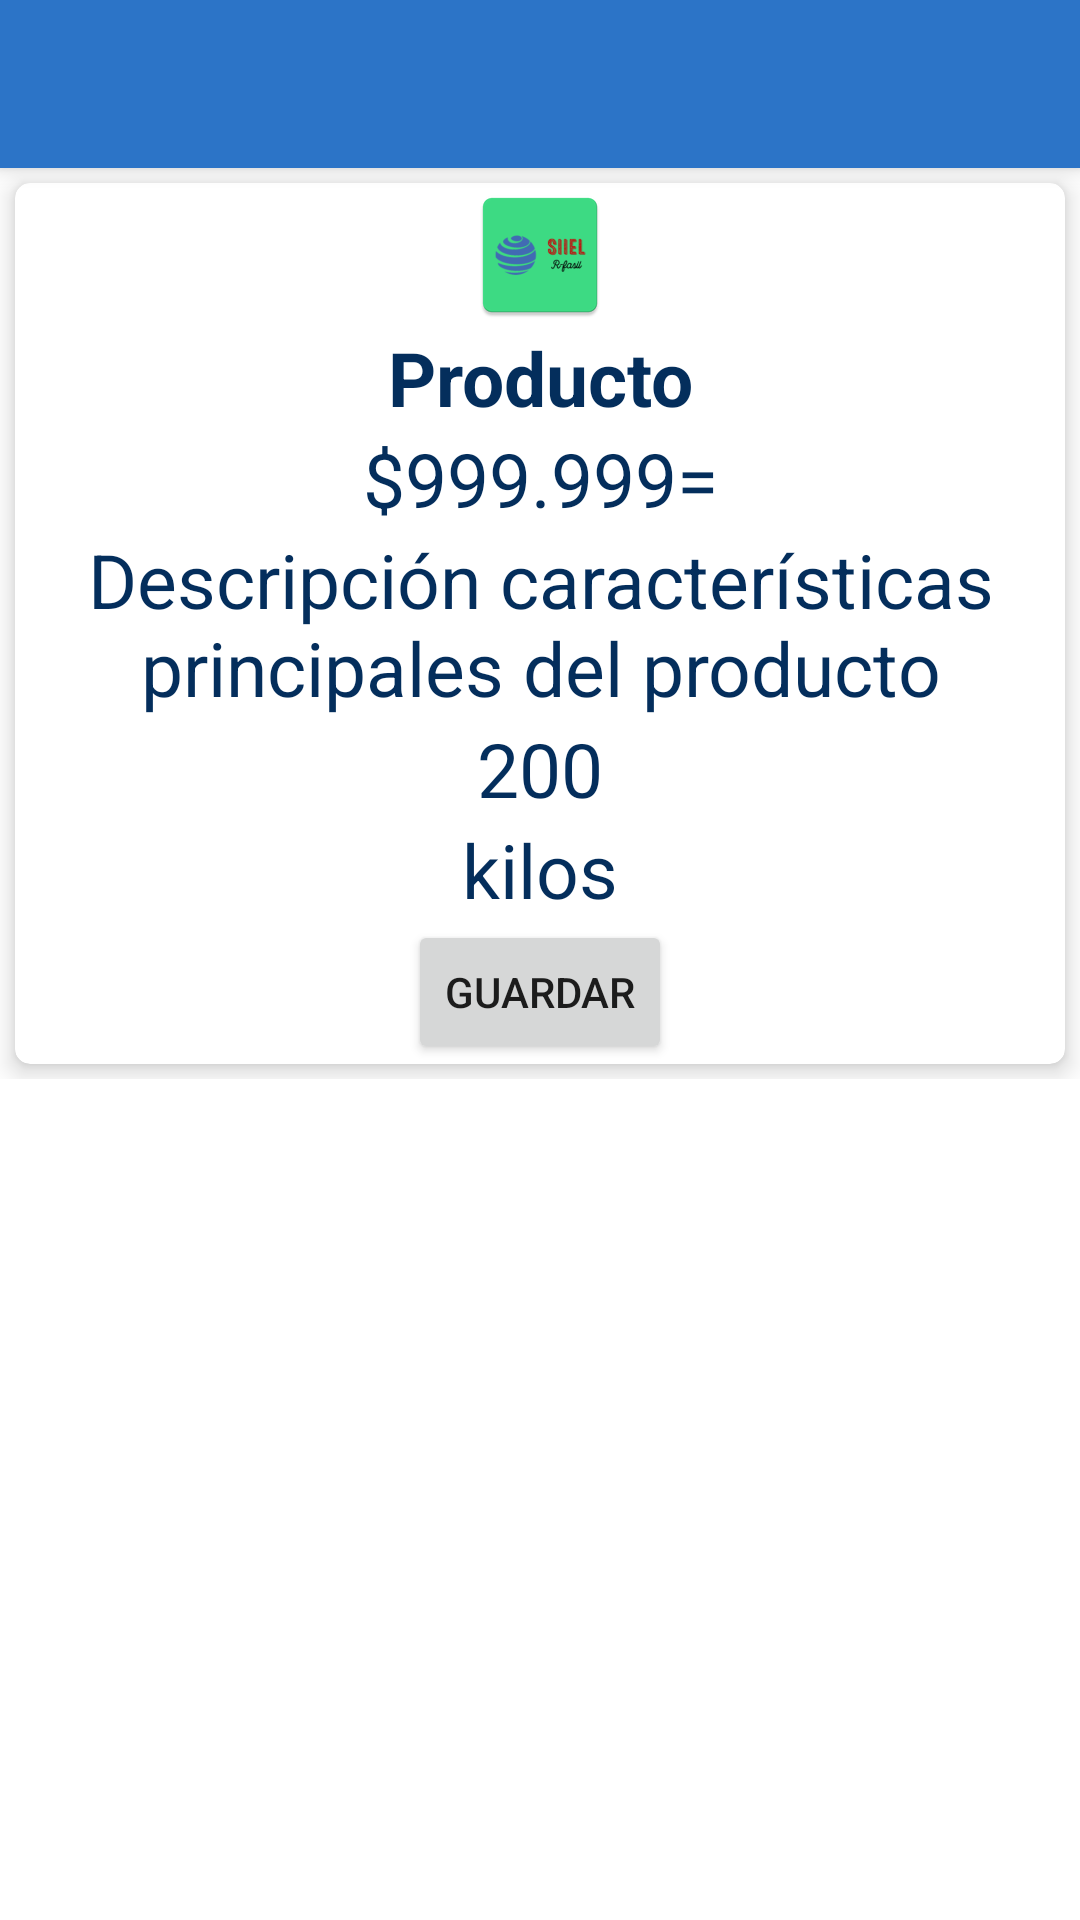

Produce the Android XML layout that renders to this screen, including the resource entries it uses.
<!-- AndroidManifest.xml: application theme Theme.InventarioSiiel -->
<!-- res/layout/fragment_order_detail_dialog.xml -->
<?xml version="1.0" encoding="utf-8"?>
<androidx.coordinatorlayout.widget.CoordinatorLayout
    xmlns:android="http://schemas.android.com/apk/res/android"
    android:layout_width="match_parent"
    android:layout_height="match_parent"
    xmlns:app="http://schemas.android.com/apk/res-auto">


    <com.google.android.material.appbar.AppBarLayout
        android:layout_width="match_parent"
        android:layout_height="wrap_content">
        <Toolbar
            android:id= "@+id/toolbarProduct"
            android:layout_width="match_parent"
            android:layout_height="wrap_content"/>
    </com.google.android.material.appbar.AppBarLayout>

    <FrameLayout
        android:id="@+id/frameLayout"
        android:layout_width="match_parent"
        android:layout_height="match_parent"
        android:layout_marginTop="?attr/actionBarSize">

        <ScrollView
            android:layout_width="match_parent"
            android:layout_height="match_parent">

            <LinearLayout
                android:layout_width="match_parent"
                android:layout_height="match_parent"
                android:orientation="vertical">

                <androidx.cardview.widget.CardView
                    android:layout_width="match_parent"
                    android:layout_height="wrap_content"
                    android:layout_margin="@dimen/defaultLayoutMargin"
                    app:cardCornerRadius="@dimen/cardCornerRadius"
                    app:cardElevation="@dimen/cardElevation">

                    <LinearLayout
                        android:layout_width="match_parent"
                        android:layout_height="wrap_content"
                        android:orientation="vertical">

                        <ImageView
                            android:id="@+id/imageView3"
                            android:layout_width="match_parent"
                            android:layout_height="wrap_content"
                            android:src="@mipmap/ic_launcher" />

                        <TextView
                            android:id="@+id/textView8"
                            android:layout_width="match_parent"
                            android:layout_height="wrap_content"
                            android:gravity="center_horizontal"
                            android:text="Producto"
                            android:textColor="@color/primaryTextColor"
                            android:textSize="25dp"
                            android:textStyle="bold" />

                        <TextView
                            android:id="@+id/textView7"
                            android:layout_width="match_parent"
                            android:layout_height="wrap_content"
                            android:gravity="center_horizontal"
                            android:text="$999.999="
                            android:textColor="@color/primaryTextColor"
                            android:textSize="25dp" />

                        <TextView
                            android:id="@+id/textView9"
                            android:layout_width="match_parent"
                            android:layout_height="wrap_content"
                            android:gravity="center_horizontal"
                            android:text="Descripción características principales del producto"
                            android:textColor="@color/primaryTextColor"
                            android:textSize="25dp" />

                        <TextView
                            android:id="@+id/textView6"
                            android:layout_width="match_parent"
                            android:layout_height="wrap_content"
                            android:gravity="center_horizontal"
                            android:text="200"
                            android:textColor="@color/primaryTextColor"
                            android:textSize="25dp" />
                        <TextView
                            android:id="@+id/textView10"
                            android:layout_width="match_parent"
                            android:layout_height="wrap_content"
                            android:gravity="center_horizontal"
                            android:text="kilos"
                            android:textColor="@color/primaryTextColor"
                            android:textSize="25dp" />

                        <Button
                            android:id="@+id/guardar3"
                            android:layout_width="wrap_content"
                            android:layout_height="wrap_content"
                            android:layout_gravity="center"
                            android:text="Guardar" />

                    </LinearLayout>
                </androidx.cardview.widget.CardView>
            </LinearLayout>
        </ScrollView>
    </FrameLayout>
</androidx.coordinatorlayout.widget.CoordinatorLayout>
<!-- resources referenced by this layout -->
<resources>
  <color name="primaryTextColor">#042E5C</color>
  <dimen name="cardCornerRadius">5dp</dimen>
  <dimen name="cardElevation">5dp</dimen>
  <dimen name="defaultLayoutMargin">5dp</dimen>
  <!-- mipmap ic_launcher: png bitmap (mipmap-hdpi, 2444 bytes) -->
  <style name="Theme.InventarioSiiel" parent="Theme.MaterialComponents.DayNight.DarkActionBar">
          
          <item name="colorPrimary">@color/purple_500</item>
          <item name="colorPrimaryVariant">@color/purple_700</item>
          <item name="colorOnPrimary">@color/white</item>
          
          <item name="colorSecondary">@color/teal_200</item>
          <item name="colorSecondaryVariant">@color/teal_700</item>
          <item name="colorOnSecondary">@color/black</item>
          
          <item name="android:statusBarColor" tools:targetApi="l">?attr/colorPrimaryVariant</item>
          
          <item name="editTextStyle">@style/Widget.AppTheme.EditText.heme.EditText</item>
          
          
  
  
      </style>
  <color name="purple_500">#2c74c7</color>
  <color name="purple_700">#283747</color>
  <color name="white">#FFFFFFFF</color>
  <color name="teal_200">#FF03DAC5</color>
  <color name="teal_700">#FF018786</color>
  <color name="black">#FF000000</color>
  <style name="Widget.AppTheme.EditText.heme.EditText" parent="Widget.AppCompat.EditText">
          <item name="android:gravity">center</item>
      </style>
</resources>
